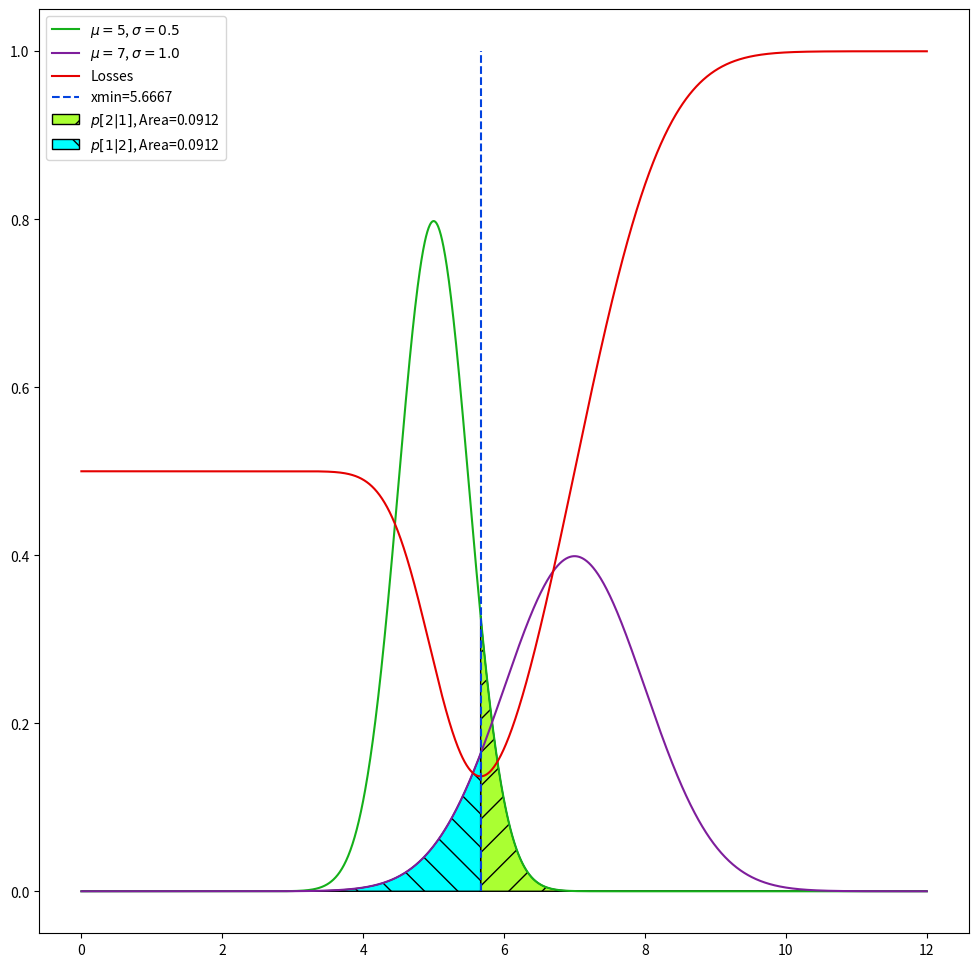

The matplotlib source for this figure:
#!/usr/bin/env python

from matplotlib.pyplot import figure, show
from numpy             import argmin, array, exp, linspace, pi, sqrt, zeros
from scipy.integrate   import simpson
from scipy.optimize    import minimize
from scipy.stats       import norm

def get_loss(z,
             costs  = array([1.0, 2.0]),
             priors = array([0.5, 0.5]),
             locs   = array([5.0, 7.0]),
             scales = array([0.5, 1.0])):
    p_call_1_given_2 = 1 - norm.cdf(z,loc=locs[0],scale=scales[0])
    p_wrong_call_1   = p_call_1_given_2 * priors[1]
    p_call_2_given_1 = norm.cdf(z,loc=locs[1],scale=scales[1])
    p_wrong_call_2   = p_call_2_given_1 *priors[0]
    return costs[1]*p_wrong_call_2 + costs[0]*p_wrong_call_1

if __name__=='__main__':
    xs     = linspace(0,12,2000)
    y1s    = norm.pdf(xs,loc=5,scale=0.5)
    y2s    = norm.pdf(xs,loc=7,scale=1.0)
    losses = get_loss(xs)
    i      = argmin(losses)
    xmin   = minimize(get_loss,xs[i])
    a1     = simpson(y1s[i:],xs[i:])
    a2     = simpson(y2s[:i+1],xs[:i+1])
    fig    = figure(figsize=(12,12))
    ax1    = fig.add_subplot(1,1,1)
    ax1.plot(xs,y1s,label=rf'$\mu={5}$, $\sigma={0.5}$',c='xkcd:green')
    ax1.plot(xs,y2s,label=rf'$\mu={7}$, $\sigma={1.0}$',c='xkcd:purple')
    ax1.plot(xs,losses,label='Losses',c='xkcd:red')
    ax1.vlines(xmin.x[0],0,1,linestyles='dashed', label=f'xmin={xmin.x[0]:.4f}',color='xkcd:blue')
    ax1.fill_between(xs[i:],y1s[i:],
                     hatch     = '/',
                     label     = rf'$p[2\vert 1]$, Area={a1:.4f}',
                     color     = 'xkcd:lime',
                     edgecolor = 'xkcd:black')
    ax1.fill_between(xs[:i+1],y2s[:i+1],
                     hatch     = '\\',
                     label     = rf'$p[1\vert 2]$, Area={a2:.4f}',
                     color     = 'xkcd:cyan',
                     edgecolor = 'xkcd:black')
    ax1.legend()
    show()
